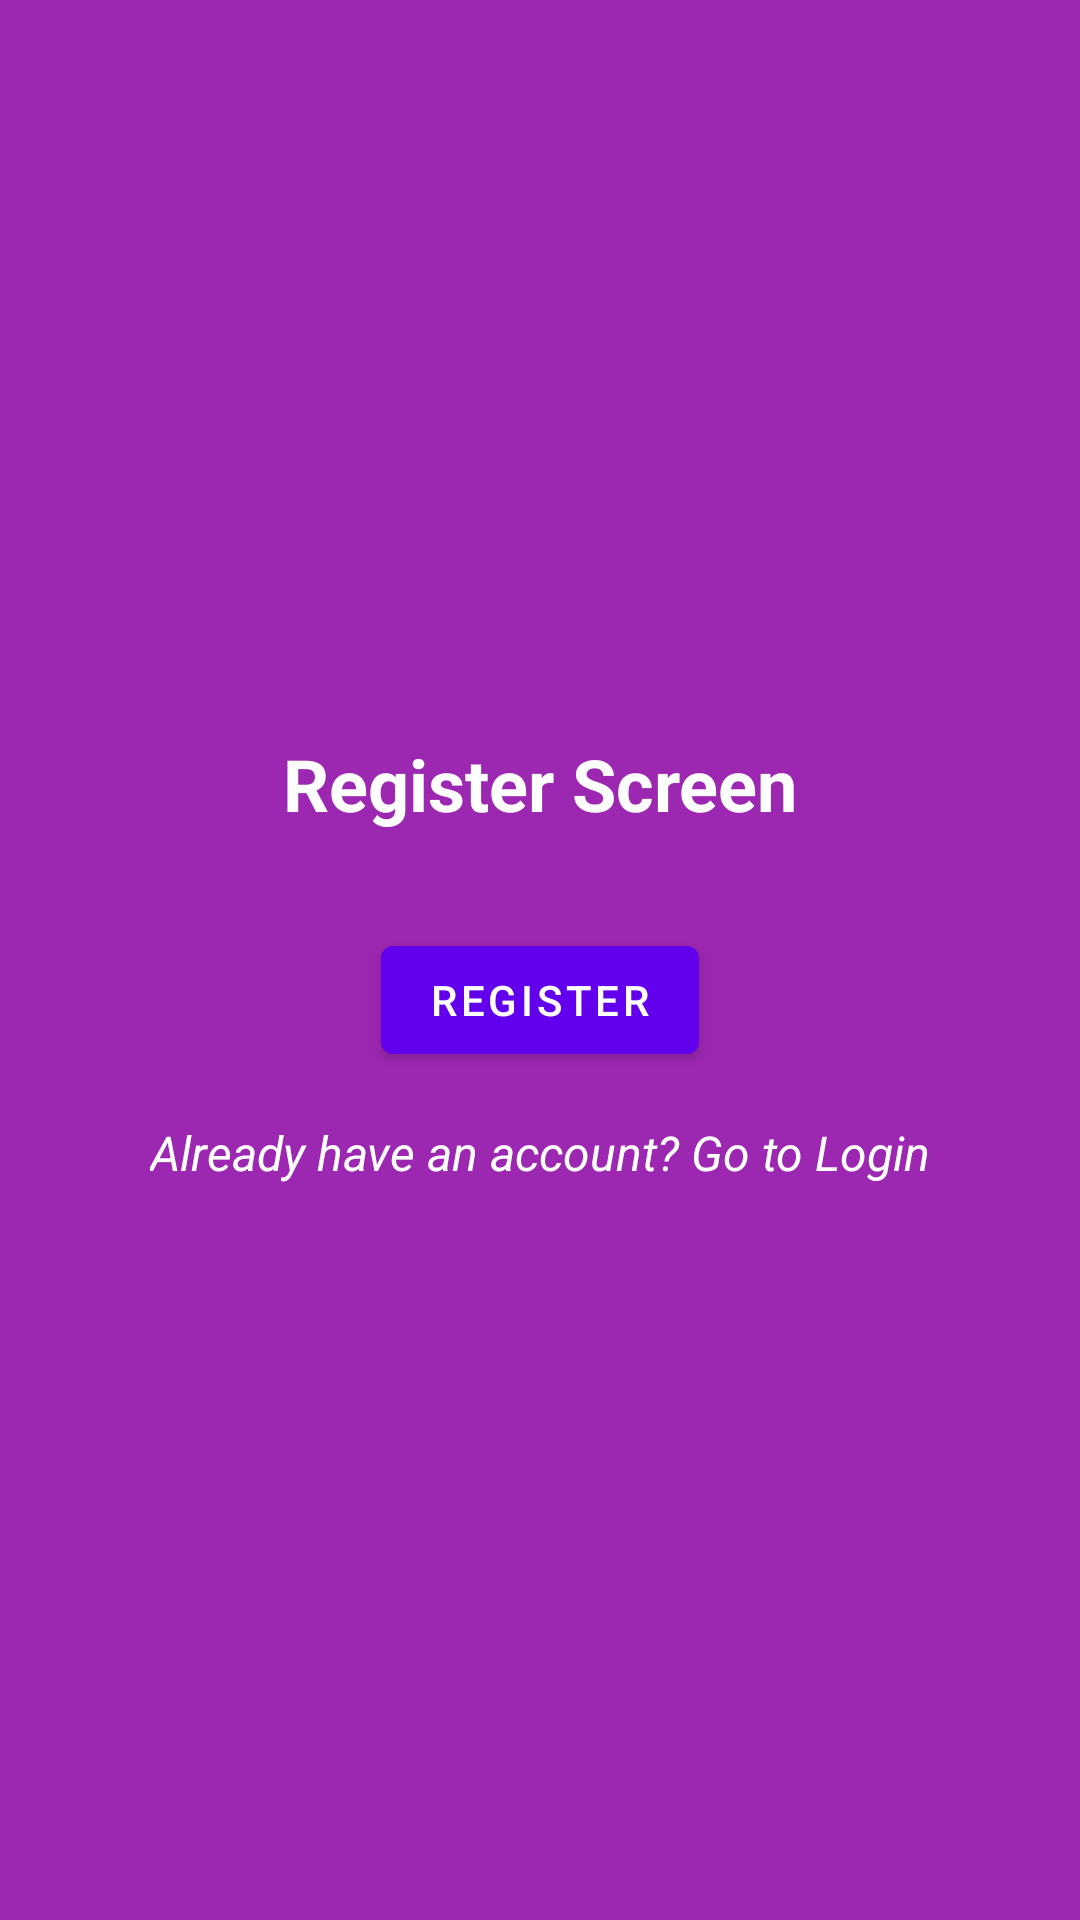

Android layout source for this screen:
<!-- AndroidManifest.xml: application theme Theme.MyApplication -->
<!-- res/layout/fragment_register.xml -->
<?xml version="1.0" encoding="utf-8"?>
<androidx.constraintlayout.widget.ConstraintLayout xmlns:android="http://schemas.android.com/apk/res/android"
    xmlns:app="http://schemas.android.com/apk/res-auto"
    xmlns:tools="http://schemas.android.com/tools"
    android:layout_width="match_parent"
    android:layout_height="match_parent"
    android:background="#FF9C27B0"
    tools:context=".ui.auth.RegisterFragment">

    <TextView
        android:id="@+id/textViewTitle"
        android:layout_width="wrap_content"
        android:layout_height="wrap_content"
        android:layout_marginBottom="32dp"
        android:text="Register Screen"
        android:textColor="@android:color/white"
        android:textSize="24sp"
        android:textStyle="bold"
        app:layout_constraintBottom_toTopOf="@+id/buttonRegister"
        app:layout_constraintEnd_toEndOf="parent"
        app:layout_constraintStart_toStartOf="parent"
        app:layout_constraintTop_toTopOf="parent"
        app:layout_constraintVertical_chainStyle="packed" />

    <Button
        android:id="@+id/buttonRegister"
        android:layout_width="wrap_content"
        android:layout_height="wrap_content"
        android:layout_marginBottom="16dp"
        android:text="Register"
        app:layout_constraintBottom_toTopOf="@+id/textViewGoToLogin"
        app:layout_constraintEnd_toEndOf="parent"
        app:layout_constraintStart_toStartOf="parent"
        app:layout_constraintTop_toBottomOf="@+id/textViewTitle" />

    <TextView
        android:id="@+id/textViewGoToLogin"
        android:layout_width="wrap_content"
        android:layout_height="wrap_content"
        android:text="Already have an account? Go to Login"
        android:textColor="@android:color/white"
        android:textSize="16sp"
        android:textStyle="italic"
        app:layout_constraintBottom_toBottomOf="parent"
        app:layout_constraintEnd_toEndOf="parent"
        app:layout_constraintStart_toStartOf="parent"
        app:layout_constraintTop_toBottomOf="@+id/buttonRegister" />

</androidx.constraintlayout.widget.ConstraintLayout>
<!-- resources referenced by this layout -->
<resources>
  <style name="Theme.MyApplication" parent="Theme.MaterialComponents.DayNight.DarkActionBar">
          
          <item name="colorPrimary">@color/purple_500</item>
          <item name="colorPrimaryVariant">@color/purple_700</item>
          <item name="colorOnPrimary">@color/white</item>
          
          <item name="colorSecondary">@color/teal_200</item>
          <item name="colorSecondaryVariant">@color/teal_700</item>
          <item name="colorOnSecondary">@color/black</item>
          
          <item name="android:statusBarColor">?attr/colorPrimaryVariant</item>
          
      </style>
  <color name="purple_500">#FF6200EE</color>
  <color name="purple_700">#FF3700B3</color>
  <color name="white">#FFFFFFFF</color>
  <color name="teal_200">#FF03DAC5</color>
  <color name="teal_700">#FF018786</color>
  <color name="black">#FF000000</color>
</resources>
